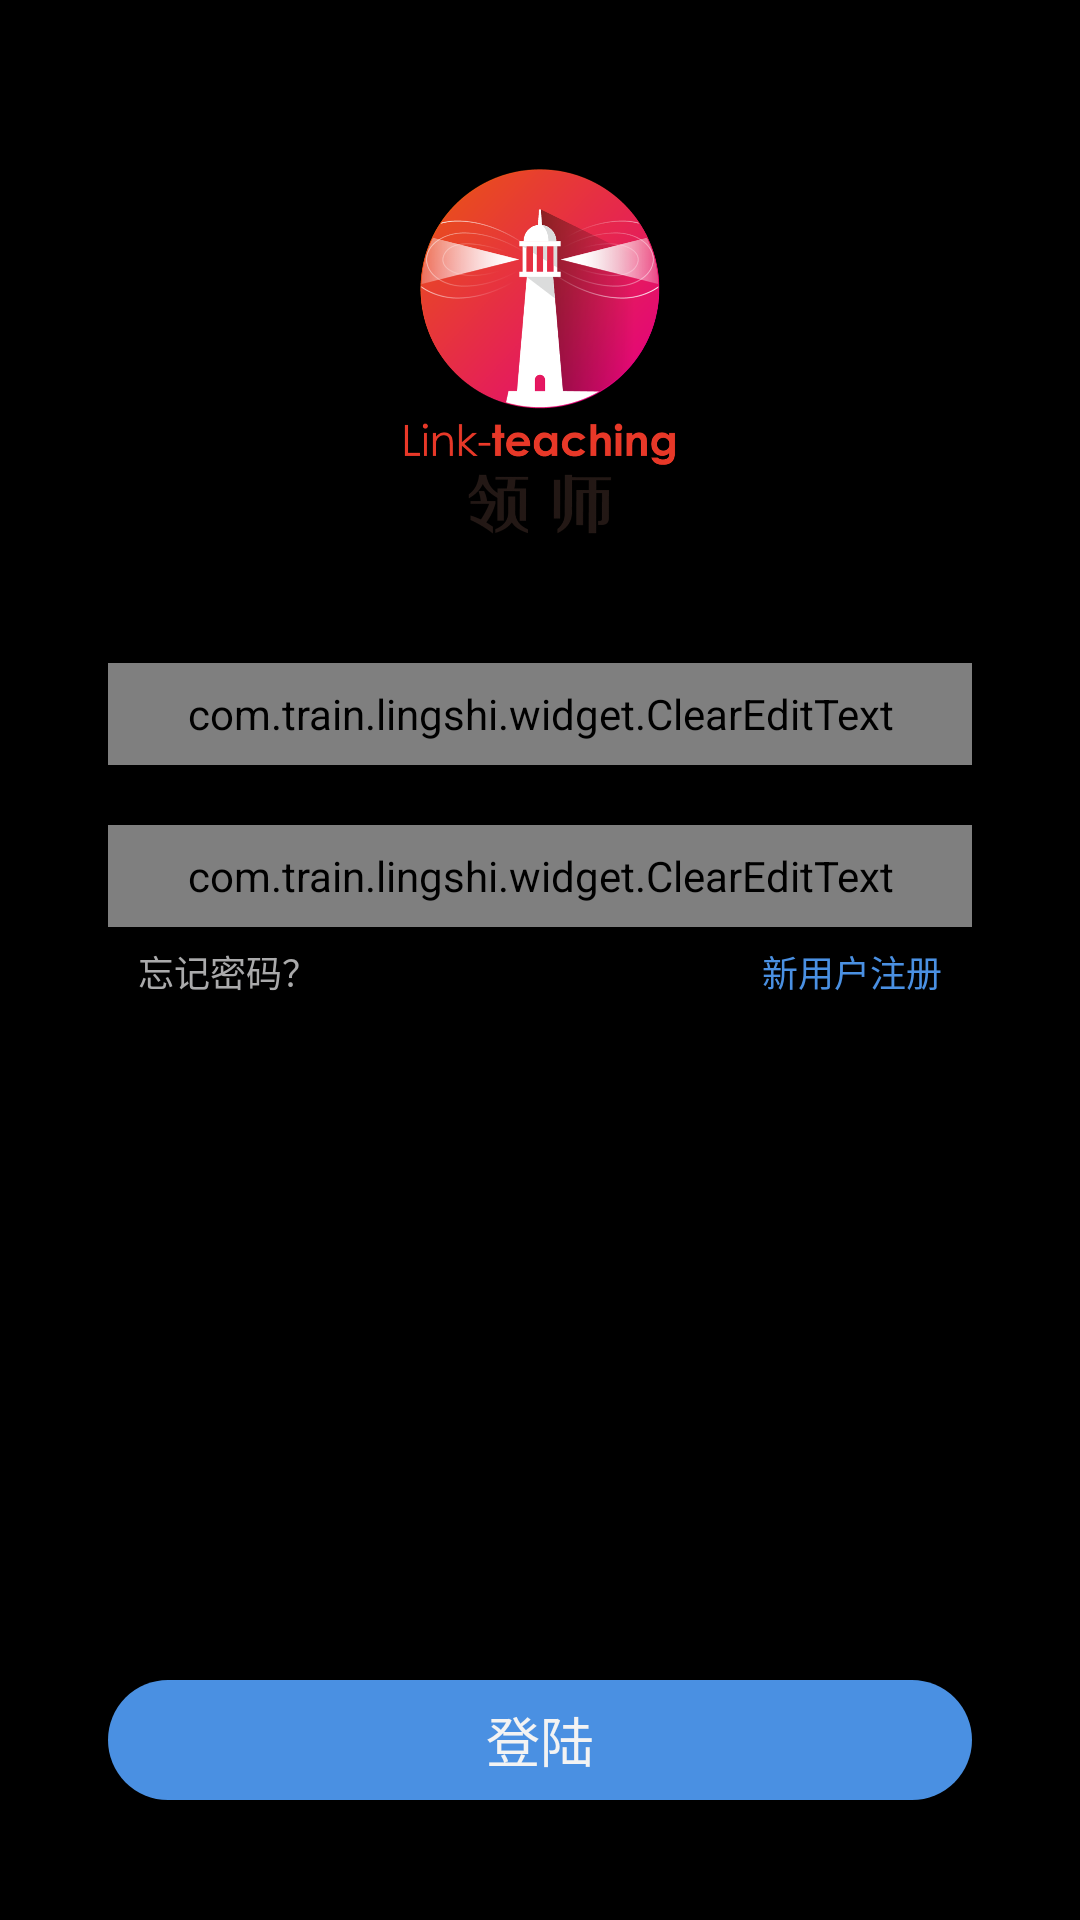

This screen was rendered from an Android layout file. Write that file and the resources it references.
<!-- AndroidManifest.xml: application theme AppTheme -->
<!-- res/layout/login_layout.xml -->
<?xml version="1.0" encoding="utf-8"?>
<LinearLayout xmlns:android="http://schemas.android.com/apk/res/android"
    xmlns:app="http://schemas.android.com/apk/res-auto"
    android:layout_width="match_parent"
    android:layout_height="match_parent"
    android:orientation="vertical">

    <ImageView
        android:layout_width="@dimen/login_logo_width"
        android:layout_height="@dimen/login_logo_height"
        android:layout_gravity="center_horizontal"
        android:layout_marginTop="@dimen/login_logo_margin_top"
        android:src="@mipmap/logo2" />


    <LinearLayout
        android:layout_width="match_parent"
        android:layout_height="0dp"
        android:layout_marginTop="@dimen/login_input_layout_margin_top"
        android:layout_weight="1"
        android:orientation="vertical">

        <com.train.lingshi.widget.ClearEditText
            android:id="@+id/phone"
            android:layout_width="@dimen/common_input_wdith"
            android:layout_height="@dimen/common_input_height"
            android:layout_gravity="center_horizontal"
            android:background="@drawable/common_input_nor_bg"
            android:drawableLeft="@mipmap/shuruzhanghao"
            android:drawablePadding="@dimen/common_input_text_margin_left"
            android:hint="请输入邮箱账号或手机号"
            android:inputType="phone"
            android:paddingLeft="@dimen/common_input_padding"
            android:paddingRight="@dimen/common_input_padding"
            android:singleLine="true"
            android:textSize="@dimen/common_input_hint_text_size" />


        <com.train.lingshi.widget.ClearEditText
            android:id="@+id/password"
            android:layout_width="@dimen/common_input_wdith"
            android:layout_height="@dimen/common_input_height"
            android:layout_gravity="center_horizontal"
            android:layout_marginTop="@dimen/common_input_margin_top"
            android:background="@drawable/common_input_error_bg"
            android:drawableLeft="@mipmap/mima"
            android:drawableRight="@mipmap/mimayanjing"
            android:drawablePadding="@dimen/common_input_text_margin_left"
            android:hint="请输入密码"
            android:inputType="textPassword"
            android:paddingLeft="@dimen/common_input_padding"
            android:paddingRight="@dimen/common_input_padding"
            android:singleLine="true"
            android:textSize="@dimen/common_input_hint_text_size" />

        <RelativeLayout
            android:layout_width="@dimen/common_input_wdith"
            android:layout_height="wrap_content"
            android:layout_gravity="center_horizontal"
            android:layout_marginTop="@dimen/login_find_layout_margin_top"
            android:gravity="center_vertical"
            android:orientation="horizontal">

            <TextView
                android:id="@+id/find"
                android:layout_width="wrap_content"
                android:layout_height="wrap_content"
                android:layout_alignParentLeft="true"
                android:layout_marginLeft="@dimen/login_find_margin_left"
                android:text="@string/login_retrieve_password"
                android:textColor="@color/login_find_text_color"
                android:textSize="@dimen/login_find_text_size" />

            <TextView
                android:id="@+id/register"
                android:layout_width="wrap_content"
                android:layout_height="wrap_content"
                android:layout_alignParentRight="true"
                android:layout_marginRight="@dimen/login_register_margin_right"
                android:text="@string/login_register"
                android:textColor="@color/login_register_text_color"
                android:textSize="@dimen/login_register_text_size" />

        </RelativeLayout>


    </LinearLayout>

    <Button
        android:id="@+id/login"
        android:layout_width="@dimen/login_register_button_width"
        android:layout_height="@dimen/login_register_button_height"
        android:layout_gravity="center_horizontal|bottom"
        android:layout_marginBottom="@dimen/login_register_button_margin_button"
        android:text="@string/login"
        android:background="@drawable/login_register_btn_bg"
        android:textSize="@dimen/login_register_button_text_size" />


</LinearLayout>
<!-- resources referenced by this layout -->
<resources>
  <color name="login_find_text_color">#AAAAAB</color>
  <color name="login_register_text_color">#4A90E2</color>
  <dimen name="common_input_height">34dp</dimen>
  <dimen name="common_input_hint_text_size">13sp</dimen>
  <dimen name="common_input_margin_top">20dp</dimen>
  <dimen name="common_input_padding">10dp</dimen>
  <dimen name="common_input_text_margin_left">6dp</dimen>
  <dimen name="common_input_wdith">288dp</dimen>
  <dimen name="login_find_layout_margin_top">6dp</dimen>
  <dimen name="login_find_margin_left">10dp</dimen>
  <dimen name="login_find_text_size">12sp</dimen>
  <dimen name="login_input_layout_margin_top">43dp</dimen>
  <dimen name="login_logo_height">122dp</dimen>
  <dimen name="login_logo_margin_top">56dp</dimen>
  <dimen name="login_logo_width">92dp</dimen>
  <dimen name="login_register_button_height">40dp</dimen>
  <dimen name="login_register_button_margin_button">40dp</dimen>
  <dimen name="login_register_button_text_size">18sp</dimen>
  <dimen name="login_register_button_width">288dp</dimen>
  <dimen name="login_register_margin_right">10dp</dimen>
  <dimen name="login_register_text_size">12sp</dimen>
  <!-- drawable common_input_error_bg (drawable) -->
  <?xml version="1.0" encoding="utf-8"?>
  <shape xmlns:android="http://schemas.android.com/apk/res/android">
      <corners android:radius="50dp" />
      <solid android:color="@color/white" />
      <stroke
          android:width="1dp"
          android:color="#39B95656" />
  </shape>
  <!-- drawable common_input_nor_bg (drawable) -->
  <?xml version="1.0" encoding="utf-8"?>
  <shape xmlns:android="http://schemas.android.com/apk/res/android">
      <corners android:radius="50dp" />
      <solid android:color="@color/white" />
      <stroke
          android:width="1dp"
          android:color="#39000000" />
  </shape>
  <!-- drawable login_register_btn_bg (drawable) -->
  <?xml version="1.0" encoding="utf-8"?>
  <shape xmlns:android="http://schemas.android.com/apk/res/android">
      <corners android:radius="50dp" />
      <solid android:color="@color/login_btn_color" />
  </shape>
  <!-- mipmap logo2: png bitmap (mipmap-hdpi, 87394 bytes) -->
  <!-- mipmap mima: png bitmap (mipmap-hdpi, 1022 bytes) -->
  <!-- mipmap mimayanjing: png bitmap (mipmap-hdpi, 1648 bytes) -->
  <!-- mipmap shuruzhanghao: png bitmap (mipmap-hdpi, 728 bytes) -->
  <string name="login">登陆</string>
  <string name="login_register">新用户注册</string>
  <string name="login_retrieve_password">忘记密码？</string>
  <style name="AppTheme" parent="android:Theme.Holo.NoActionBar.Fullscreen">
  
      </style>
  <color name="white">#FFFFFF</color>
  <color name="login_btn_color">#4A90E2</color>
</resources>
